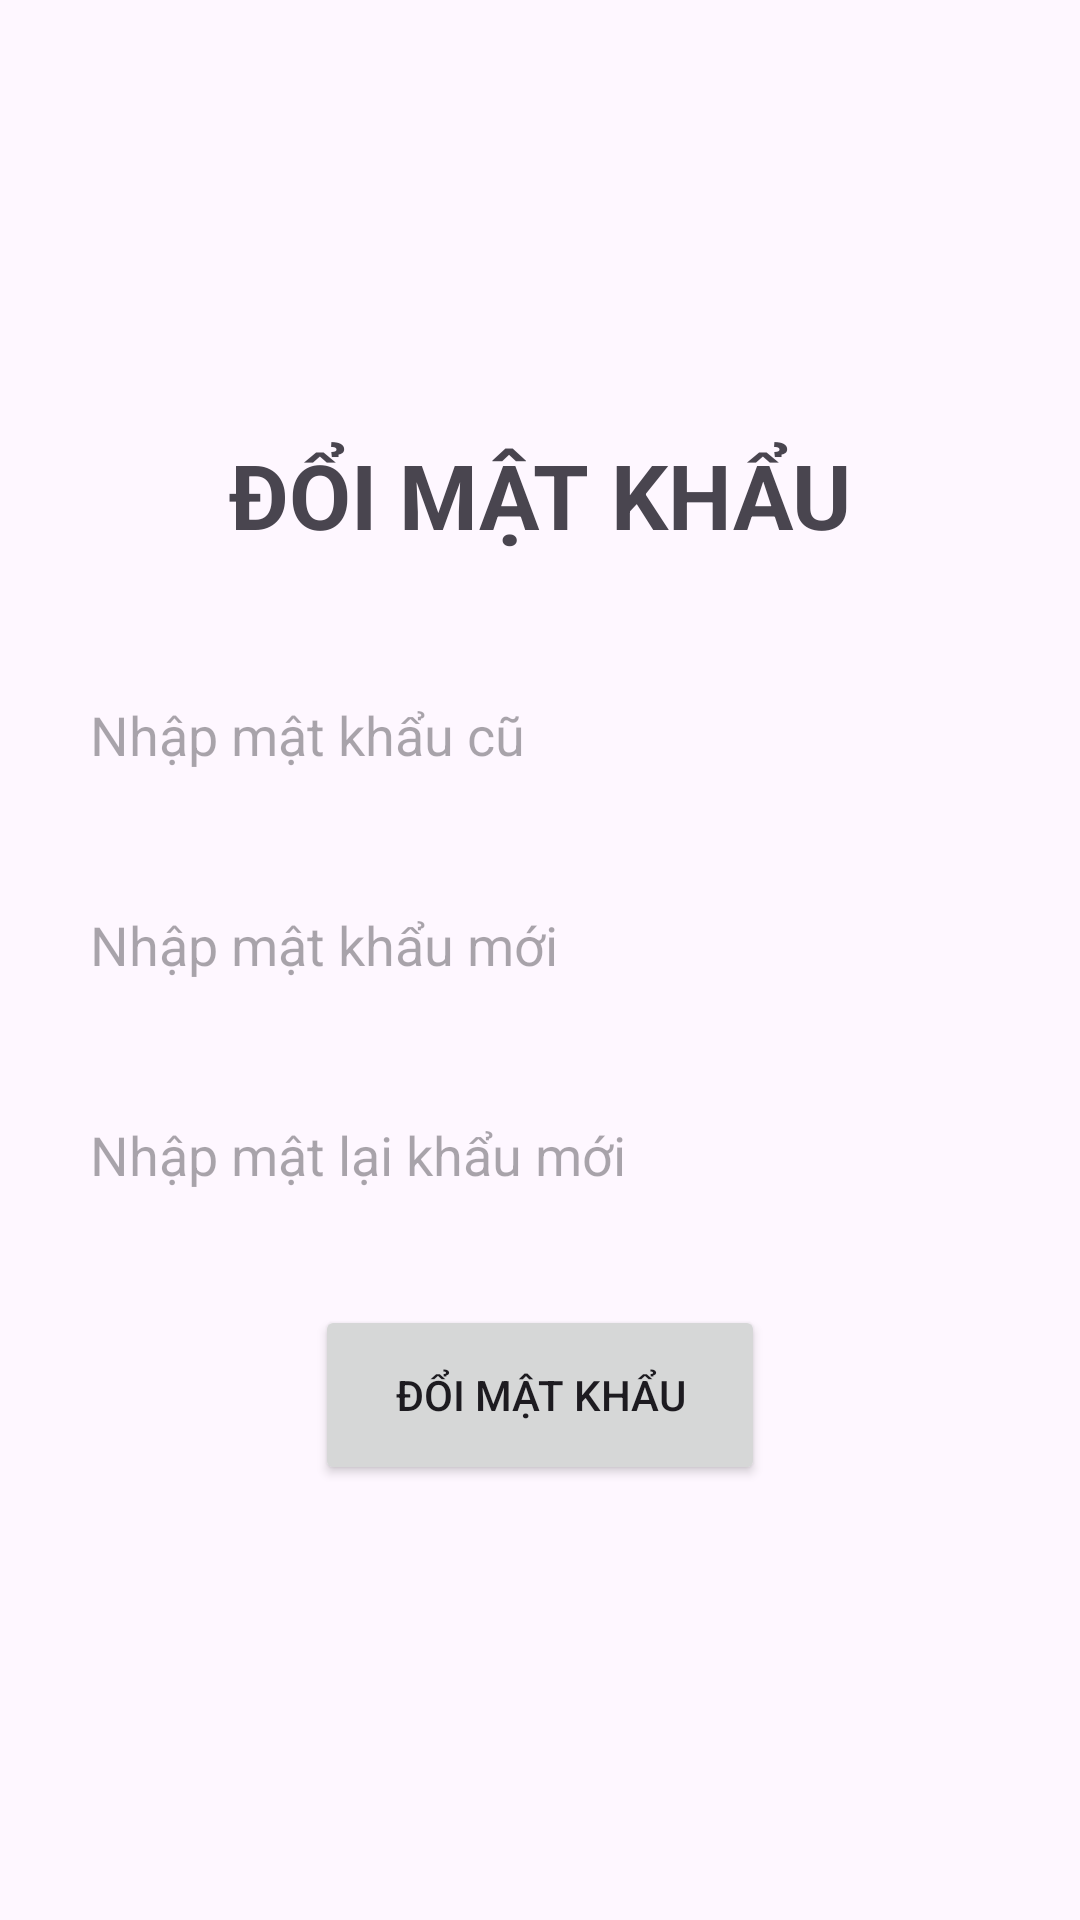

Reconstruct the res/layout file that produces this screen, plus the resources it refers to.
<!-- AndroidManifest.xml: application theme Theme.DatVeXemPhim -->
<!-- res/layout/frag_dmk_du1.xml -->
<?xml version="1.0" encoding="utf-8"?>
<LinearLayout xmlns:android="http://schemas.android.com/apk/res/android"
    android:layout_width="match_parent"
    android:layout_height="match_parent"
    android:orientation="vertical"
    android:gravity="center">

    <TextView
        android:layout_width="match_parent"
        android:layout_height="wrap_content"
        android:text="ĐỔI MẬT KHẨU"
        android:textSize="30dp"
        android:gravity="center"
        android:textStyle="bold"/>

    <LinearLayout
        android:orientation="vertical"
        android:layout_width="match_parent"
        android:layout_height="250dp">

        <EditText
            android:layout_marginTop="30dp"
            android:id="@+id/edtOldPass"
            android:hint="Nhập mật khẩu cũ"
            android:layout_width="300dp"
            android:layout_height="60dp"
            android:layout_gravity="center"
            android:inputType="text"
            android:lines="1"
            android:background="@drawable/shape"/>

        <EditText
            android:id="@+id/edtNewPass"
            android:hint="Nhập mật khẩu mới"
            android:layout_width="300dp"
            android:layout_height="60dp"
            android:layout_gravity="center"
            android:inputType="text"
            android:lines="1"
            android:layout_marginTop="10dp"
            android:background="@drawable/shape"/>

        <EditText
            android:id="@+id/edtReNewPass"
            android:hint="Nhập mật lại khẩu mới"
            android:layout_width="300dp"
            android:layout_height="60dp"
            android:layout_marginTop="10dp"
            android:inputType="text"
            android:lines="1"
            android:layout_gravity="center"
            android:background="@drawable/shape"/>
    </LinearLayout>

    <Button
        android:id="@+id/btnCapNhat"
        android:layout_width="150dp"
        android:layout_height="60dp"
        android:text="Đổi mật khẩu"/>

</LinearLayout>
<!-- resources referenced by this layout -->
<resources>
  <style name="Theme.DatVeXemPhim" parent="Base.Theme.DatVeXemPhim" />
  <style name="Base.Theme.DatVeXemPhim" parent="Theme.Material3.DayNight.NoActionBar">
          
          
      </style>
</resources>
